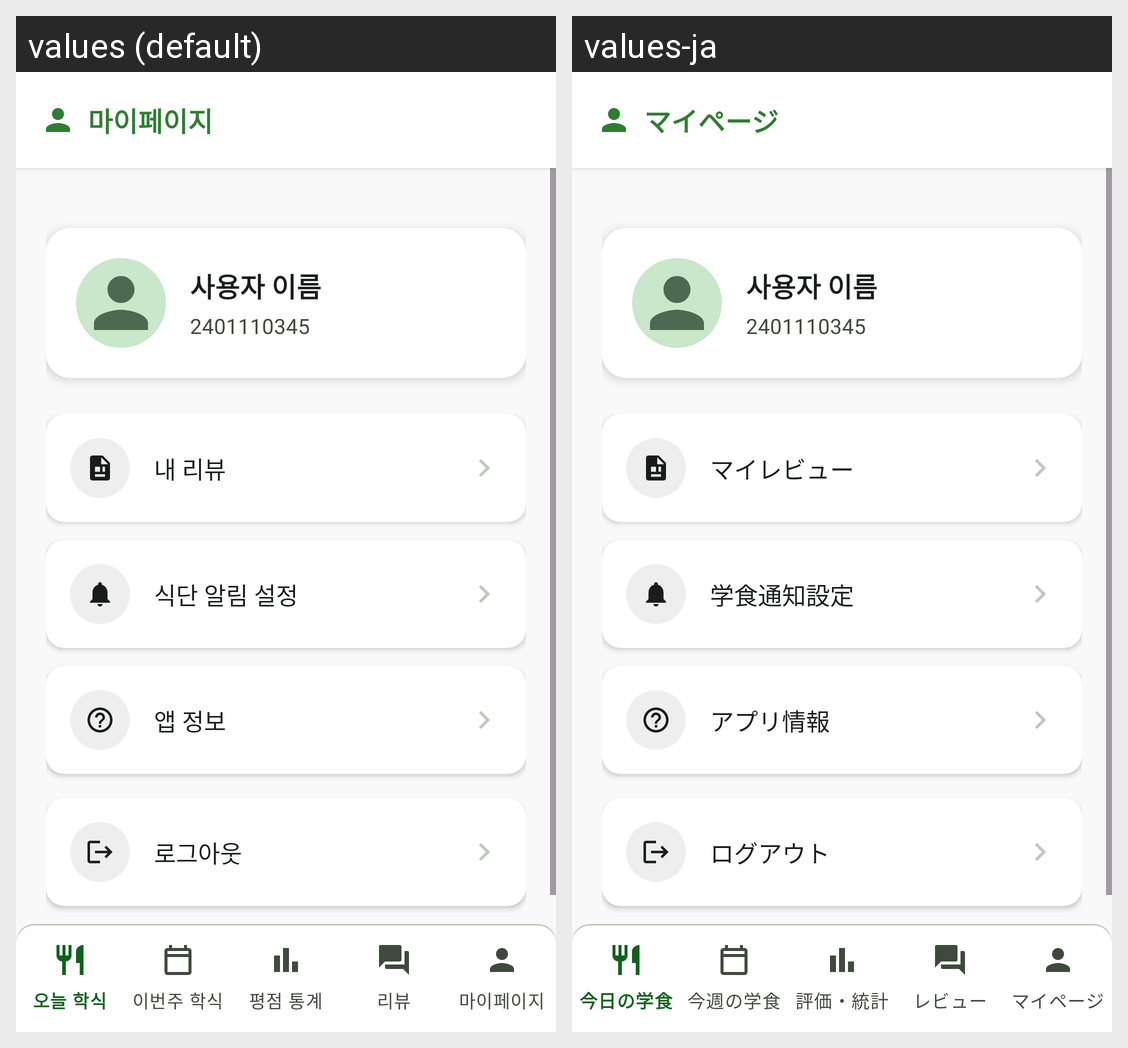

The Android screen above is rendered under two locales of the same app. Produce the string resources it draws, with the default and per-locale values.
Android screen res/layout/activity_mypage.xml rendered under 2 locales, left to right: values (default), values-ja. Device: Nexus 5 (rendered at 1080×1920; each locale shown at half size, 540×960, under a caption strip naming it); theme Theme.HakPlace.
Strings drawn on this screen, with the default value and each locale's value (text and hints the layout hard-codes, and strings that could not be matched under every locale, appear in the picture but are not listed):

tab_mypage
  values: 마이페이지
  values-ja: マイページ

my_reviews
  values: 내 리뷰
  values-ja: マイレビュー

notification_settings_title
  values: 식단 알림 설정
  values-ja: 学食通知設定

mypage_app_info
  values: 앱 정보
  values-ja: アプリ情報

logout
  values: 로그아웃
  values-ja: ログアウト
